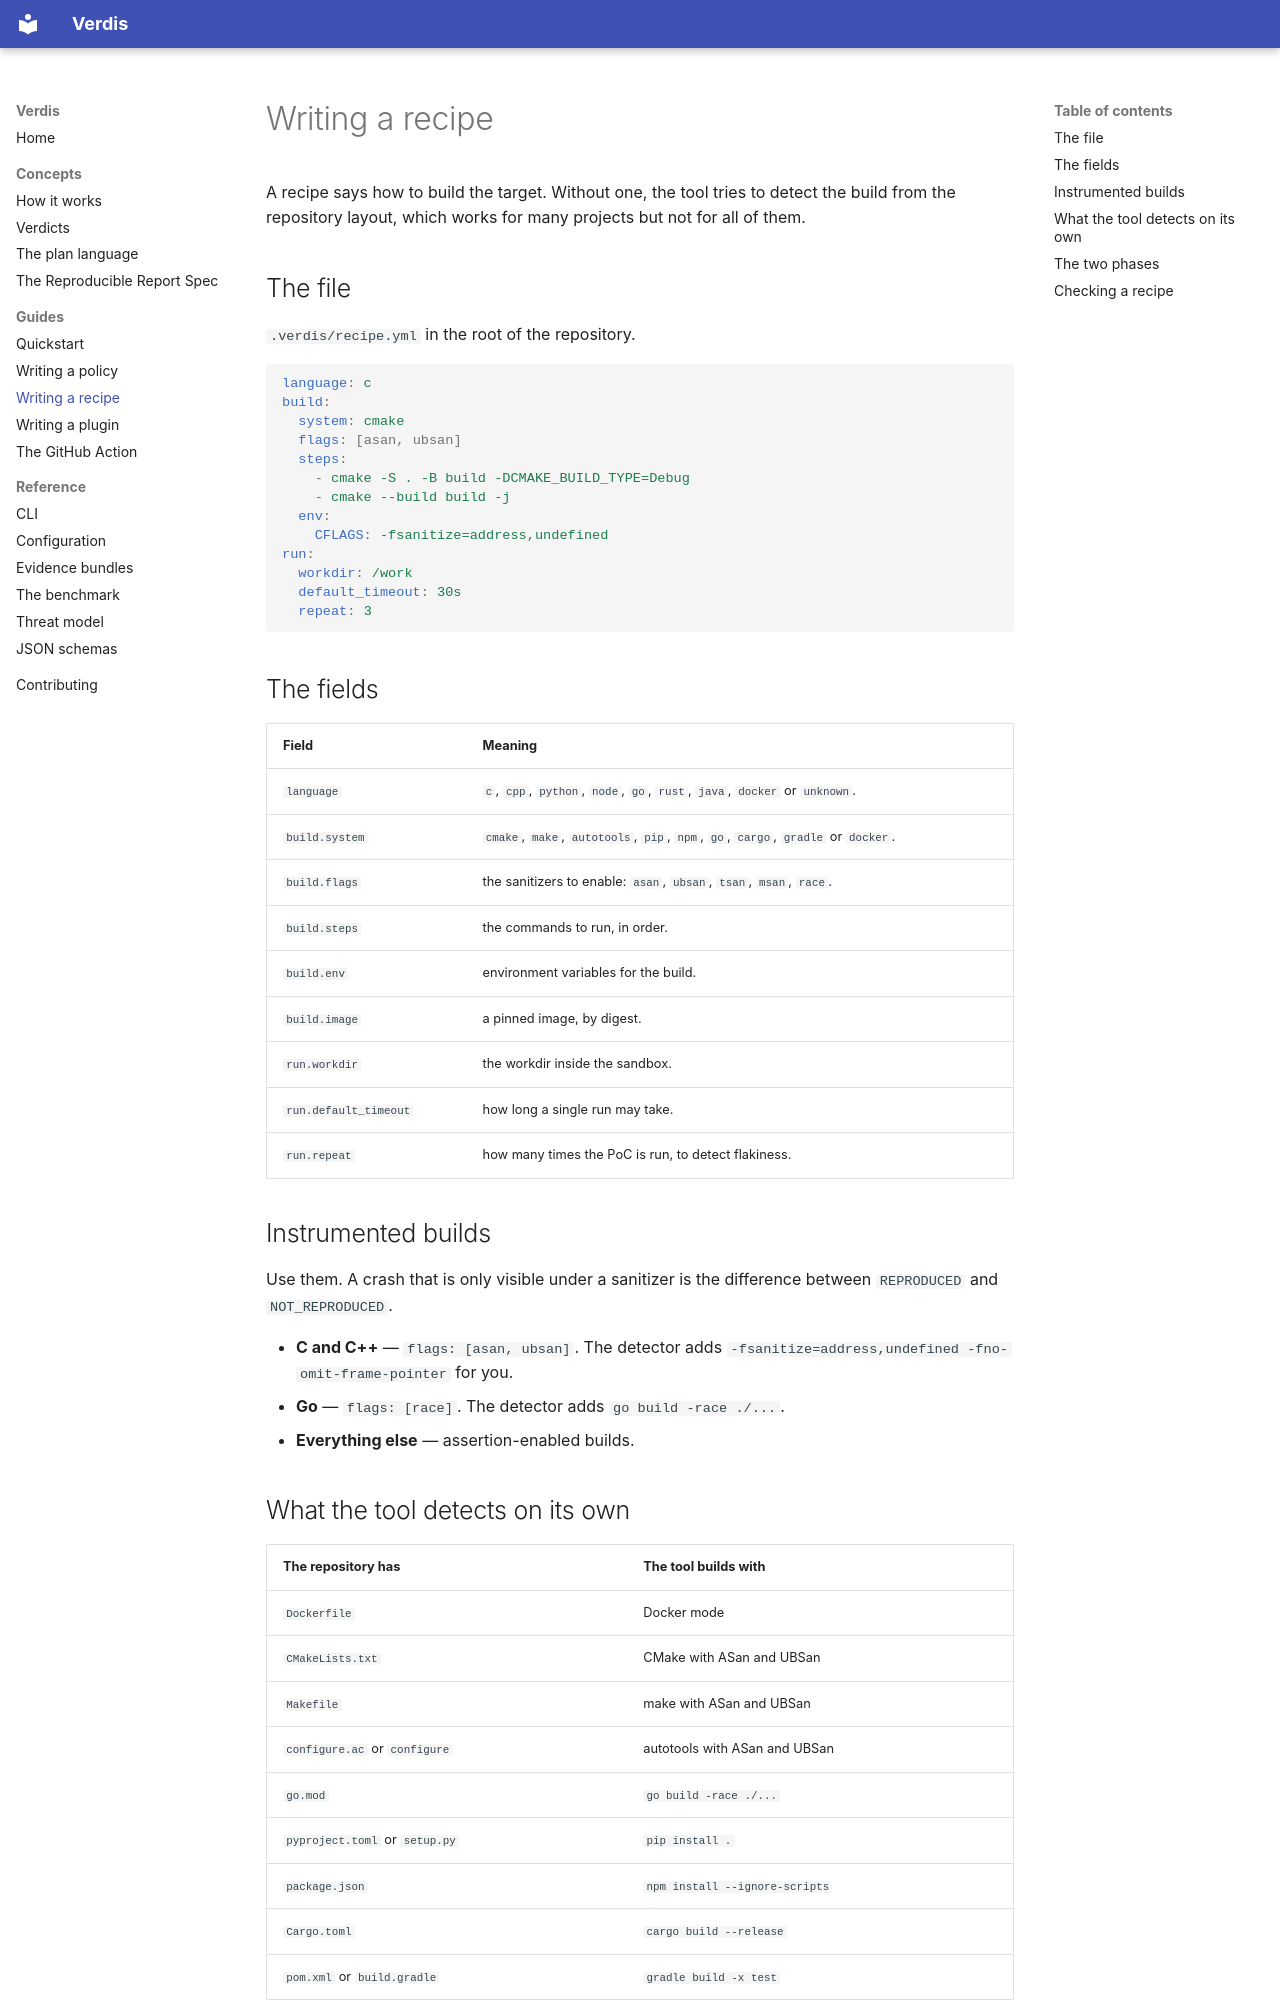

repository: usualdork/verdis · page: guides/recipes/index.html · generator: mkdocs

# Writing a recipe

A recipe says how to build the target. Without one, the tool tries to
detect the build from the repository layout, which works for many
projects but not for all of them.

## The file

`.verdis/recipe.yml` in the root of the repository.

```yaml
language: c
build:
  system: cmake
  flags: [asan, ubsan]
  steps:
    - cmake -S . -B build -DCMAKE_BUILD_TYPE=Debug
    - cmake --build build -j
  env:
    CFLAGS: -fsanitize=address,undefined
run:
  workdir: /work
  default_timeout: 30s
  repeat: 3
```

## The fields

| Field | Meaning |
| --- | --- |
| `language` | `c`, `cpp`, `python`, `node`, `go`, `rust`, `java`, `docker` or `unknown`. |
| `build.system` | `cmake`, `make`, `autotools`, `pip`, `npm`, `go`, `cargo`, `gradle` or `docker`. |
| `build.flags` | the sanitizers to enable: `asan`, `ubsan`, `tsan`, `msan`, `race`. |
| `build.steps` | the commands to run, in order. |
| `build.env` | environment variables for the build. |
| `build.image` | a pinned image, by digest. |
| `run.workdir` | the workdir inside the sandbox. |
| `run.default_timeout` | how long a single run may take. |
| `run.repeat` | how many times the PoC is run, to detect flakiness. |

## Instrumented builds

Use them. A crash that is only visible under a sanitizer is the difference
between `REPRODUCED` and `NOT_REPRODUCED`.

- **C and C++** — `flags: [asan, ubsan]`. The detector adds
  `-fsanitize=address,undefined -fno-omit-frame-pointer` for you.
- **Go** — `flags: [race]`. The detector adds `go build -race ./...`.
- **Everything else** — assertion-enabled builds.
